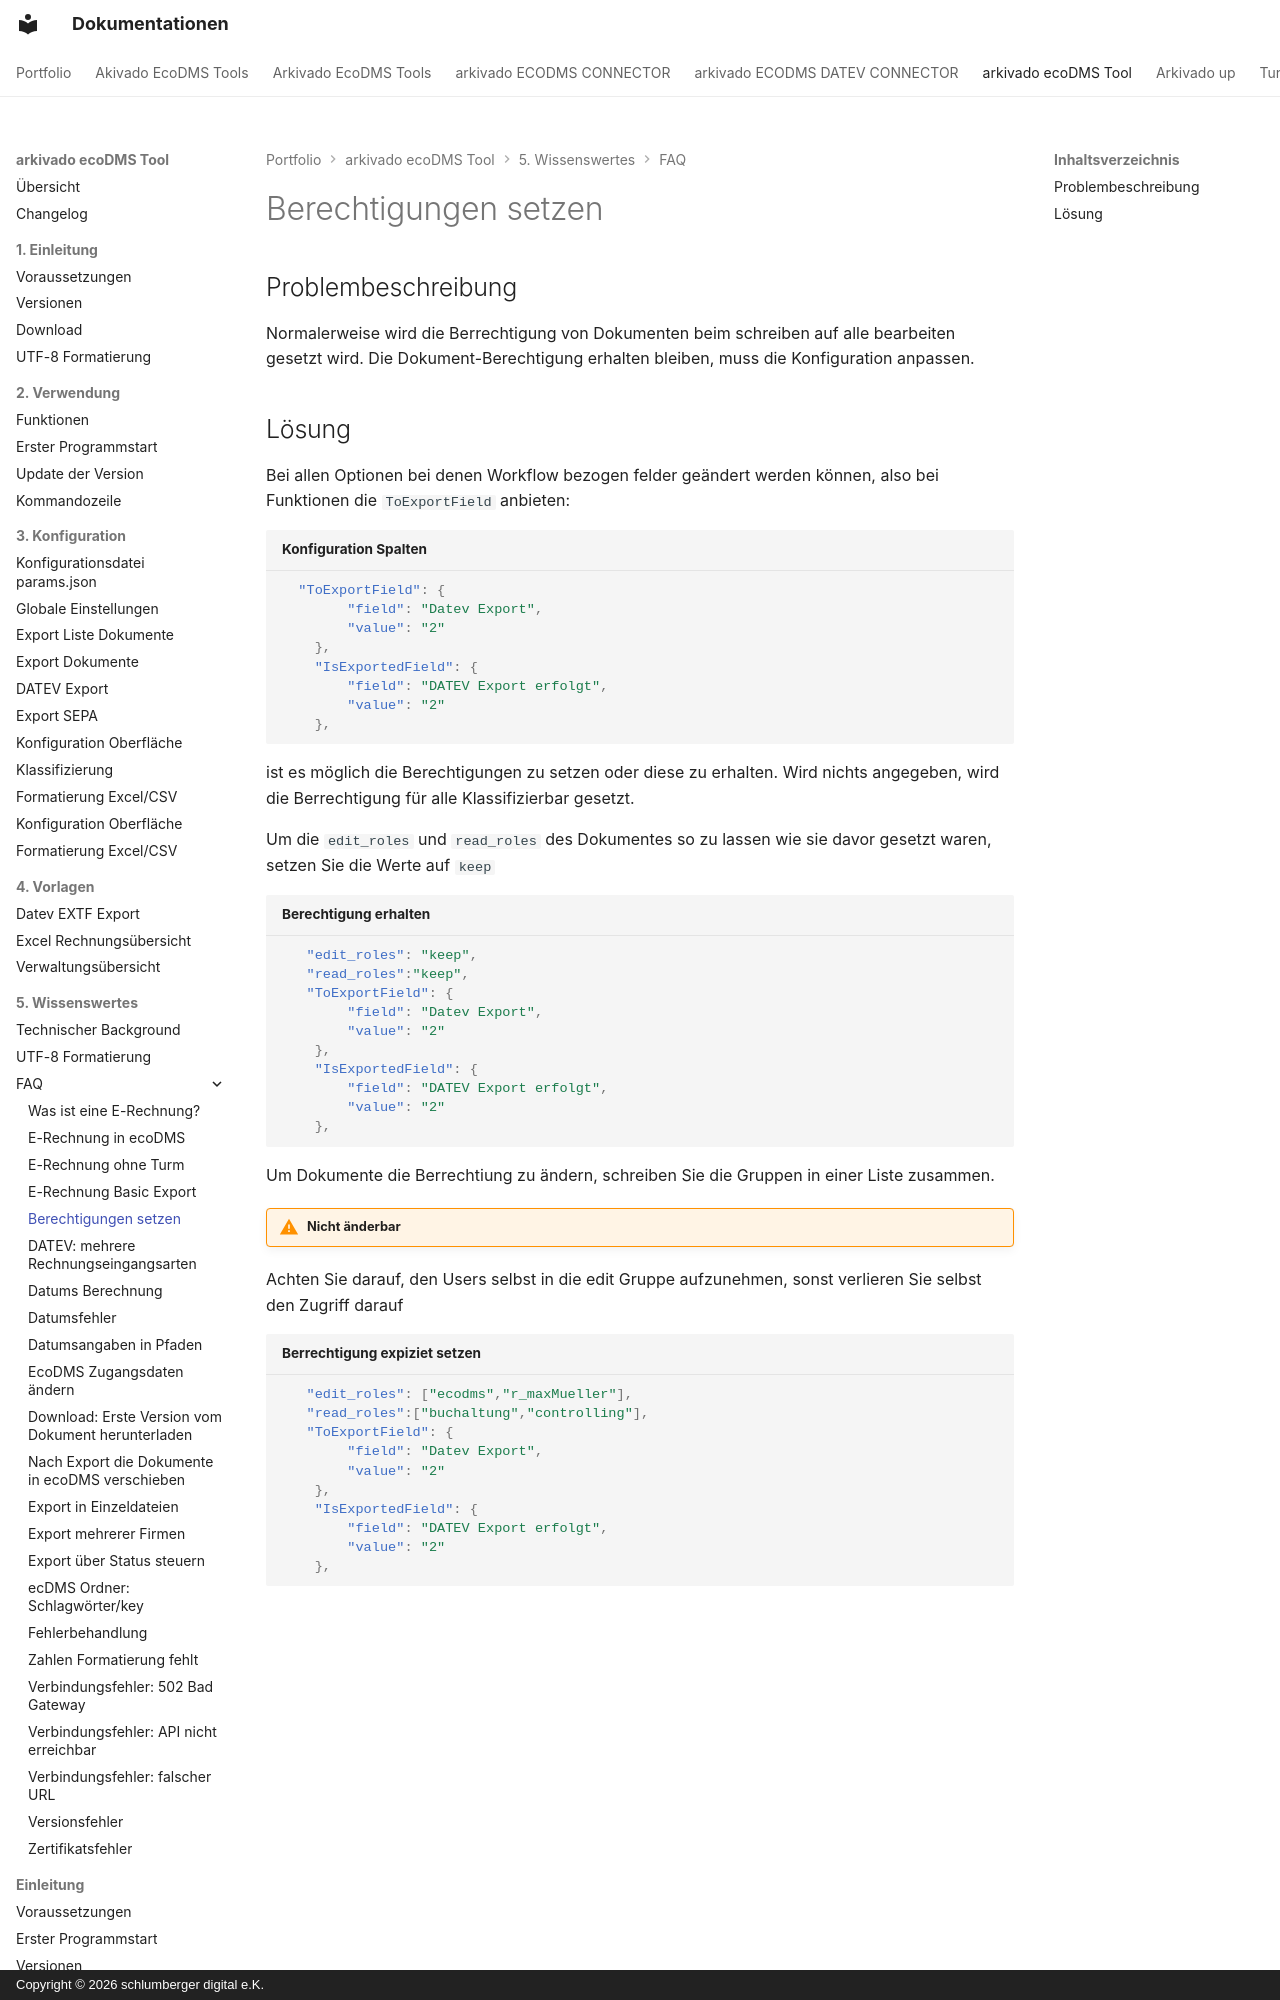

repository: schlumbergerdigital/docs · page: arkivado ecoDMS Tool/5. Wissenswertes/FAQ/Berechtigungen setzen/index.html · generator: mkdocs · copyright: Copyright © 2026 schlumberger digital e.K.

# Berechtigungen setzen 


## Problembeschreibung

Normalerweise wird die Berrechtigung von Dokumenten beim schreiben auf alle bearbeiten gesetzt wird. 
Die Dokument-Berechtigung erhalten bleiben, muss die Konfiguration anpassen.
